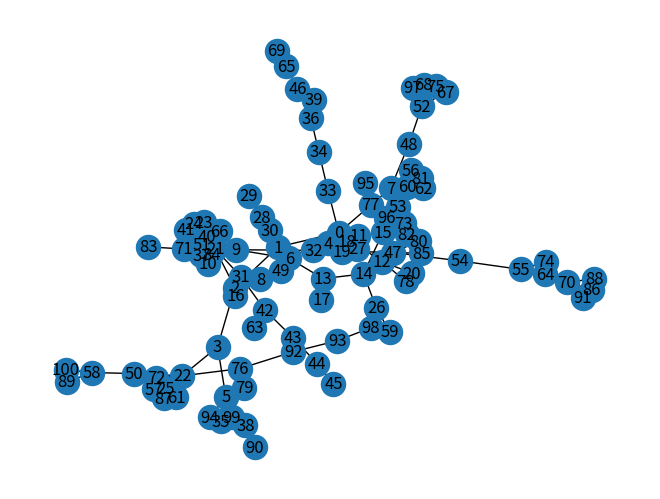

Source code (Python):
################################
#
#   RRT Pseudo CodeQgoal //region that identifies success
#    Counter = 0 //keeps track of iterations
#    lim = n //number of iterations algorithm should run for
#    G(V,E) //Graph containing edges and vertices, initialized as empty
#    While counter < lim:
#        Xnew  = RandomPosition()
#        if IsInObstacle(Xnew) == True:
#            continue
#        Xnearest = Nearest(G(V,E),Xnew) //find nearest vertex
#        Link = Chain(Xnew,Xnearest)
#        G.append(Link)
#        if Xnew in Qgoal:
#            Return G
#    Return G
#
#########################################

import networkx as nx
import pandas as pd
import matplotlib.pyplot as plt
import random
import math

class Point:
    def __init__(self, x, y, id):
        self.x = x
        self.y = y
        self.id = id

def dist(p1, p2):
     return ((p1.x - p2.x) ** 2 + (p1.y - p2.y) ** 2) ** 0.5

def LineIntersectCircle(p,lsp,lep):
# p is the circle parameter, lsp and lep is the two end of the line
  x0,y0,r0 = p
  x1,y1 = lsp.x,lsp.y
  x2,y2 = lep.x,lep.y
  if x1 == x2:
    if abs(r0) >= abs(x1 - x0):
        p1 = x1, y0 - math.sqrt(r0**2 - (x1-x0)**2)
        p2 = x1, y0 + math.sqrt(r0**2 - (x1-x0)**2)
        inp = [p1,p2]
        # select the points lie on the line segment
        inp = [p for p in inp if p[1]>=min(y1,y2) and p[1]<=max(y1,y2)]
    else:
        inp = []
  else:
    k = (y1 - y2)/(x1 - x2)
    b0 = y1 - k*x1
    a = k**2 + 1
    b = 2*k*(b0 - y0) - 2*x0
    c = (b0 - y0)**2 + x0**2 - r0**2
    delta = b**2 - 4*a*c
    if delta >= 0:
        p1x = (-b - math.sqrt(delta))/(2*a)
        p2x = (-b + math.sqrt(delta))/(2*a)
        p1y = k*x1 + b0
        p2y = k*x2 + b0
        inp = [[p1x,p1y],[p2x,p2y]]
        # select the points lie on the line segment
        inp = [p for p in inp if p[0]>=min(x1,x2) and p[0]<=max(x1,x2)]
    else:
        inp = []
  return inp


def get_ordered_list(points, x, y):
   points.sort(key = lambda p: math.sqrt((p.x - x)**2 + (p.y - y)**2))
   return points

#Creating a graph
G = nx.Graph()
iteration_max = 100
counter = 0

XDIM = 20
YDIM = 20
Epsilon = 1

qinit = Point
qinit.x = 10
qinit.y = 10

print('init point')
print(qinit.x,qinit.y)

G.add_node(0, pos= (qinit.x, qinit.y) )


qgoal = Point(5,5, 0)


while counter < iteration_max:
    if counter == 0:
        qstart = qinit
        qcircle = [qstart.x,qstart.y,1]


    #Random Point
    qrand = Point(random.randint(0, 20),random.randint(0, 20), -1)
    print(qrand.x,qrand.y)
    
    points = []
    distances = []
    #loop over G to compute distance to find nearest Vertex
    print('these are the nodes')
    for n, data in G.nodes(data=True):

        print(n, data['pos'])
        p = Point(data['pos'][0],data['pos'][1], n)
        points.append(p)
        distances.append(dist(points[n],qrand))
       
    
    print(distances)

    #Gets ordered list
    points = get_ordered_list(points,qrand.x, qrand.y)


    distance = dist(points[0],qrand)

    if distance > 1:
        ### This function crashes sometimes for some reason, need debug..
        qnew = LineIntersectCircle(qcircle,qstart,qrand)  
        flat_list = Point(qnew[0][0], qnew[0][1], -1)
    else: 
        flat_list = qrand
        print('This id will be less than a meter away !')
        print(points[0].id)


    counter += 1
    #adding new edge and nodes
    G.add_node(counter, pos=(flat_list.x,flat_list.y))
    G.add_edge(counter,points[0].id)


    if (flat_list.x == qgoal.x and flat_list.y == qgoal.y):
        print('arrived at goal !!!!')
        break
 
    else:    
        qstart = flat_list
        qcircle = [qstart.x,qstart.y,1]
        

print('hello !')
print(G)
nx.draw(G, pos=nx.spring_layout(G),with_labels=True)    
plt.draw()
plt.savefig("hello.png" ) # save as png
